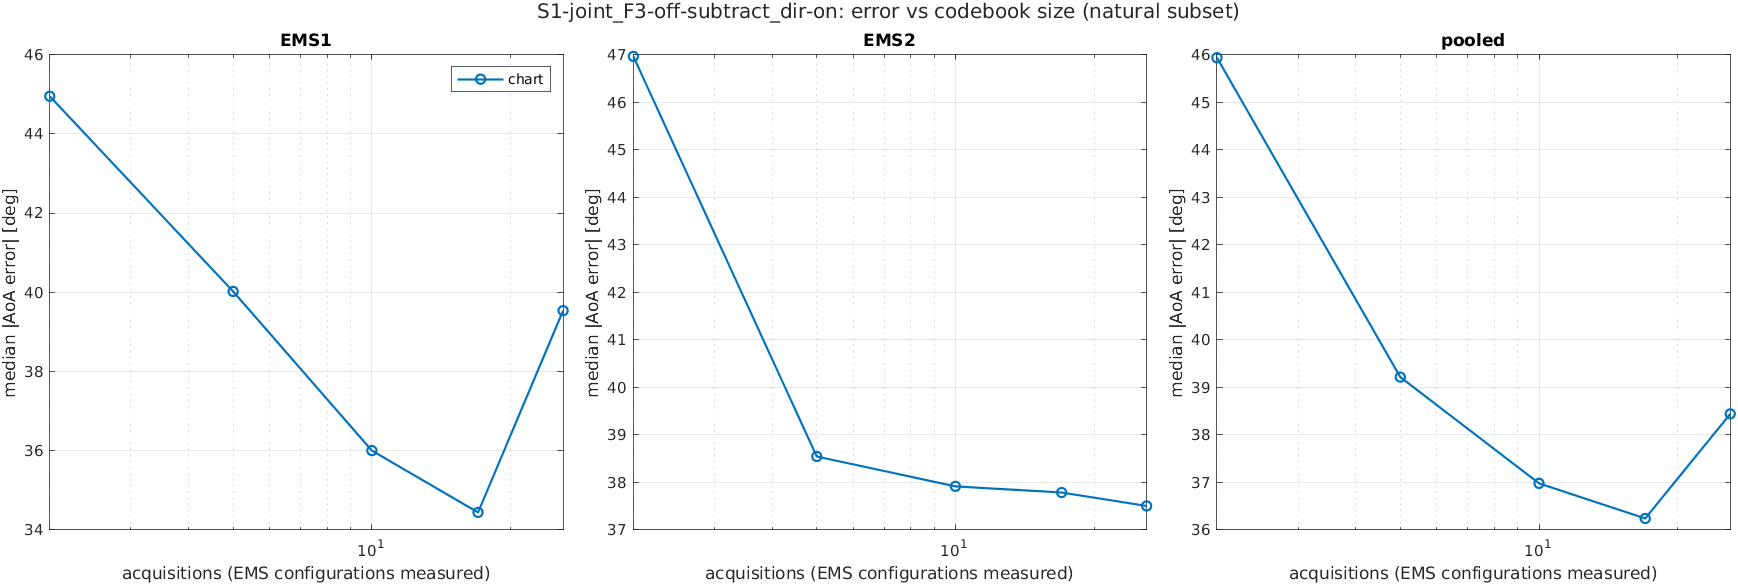

Values plotted in this chart, from the file beside it:
scenario, K, acquisitions, method, subset, ems, n, median_deg, mean_deg, p90_deg, rmse_deg
S1-joint_F3-off-subtract_dir-on, 1, 2, chart, common, EMS1, 1719, 44.96, 56.43, 124, 71.59
S1-joint_F3-off-subtract_dir-on, 1, 2, chart, common, EMS2, 1719, 46.72, 56.6, 121.3, 71.29
S1-joint_F3-off-subtract_dir-on, 1, 2, chart, common, pooled, 3438, 45.92, 56.51, 123.3, 71.44
S1-joint_F3-off-subtract_dir-on, 1, 2, chart, common, joint, 1719, 81.68, 88.58, 159.3, 101
S1-joint_F3-off-subtract_dir-on, 1, 2, chart, natural, EMS1, 1728, 44.95, 56.4, 123.8, 71.55
S1-joint_F3-off-subtract_dir-on, 1, 2, chart, natural, EMS2, 1728, 46.96, 56.61, 121.3, 71.28
S1-joint_F3-off-subtract_dir-on, 1, 2, chart, natural, pooled, 3456, 45.94, 56.5, 123.3, 71.42
S1-joint_F3-off-subtract_dir-on, 1, 2, chart, natural, joint, 1728, 81.49, 88.56, 159.2, 101
S1-joint_F3-off-subtract_dir-on, 1, 2, chart, reach, EMS1, 1237, 55.22, 63.1, 131.9, 77.88
S1-joint_F3-off-subtract_dir-on, 1, 2, chart, reach, EMS2, 1470, 52.08, 60.66, 128.7, 75.18
S1-joint_F3-off-subtract_dir-on, 1, 2, chart, reach, pooled, 2707, 52.85, 61.78, 130.5, 76.43
S1-joint_F3-off-subtract_dir-on, 1, 2, chart, reach, joint, 1003, 95.36, 99.59, 170.4, 111.5
S1-joint_F3-off-subtract_dir-on, 2, 5, chart, common, EMS1, 1719, 40.16, 51.53, 118.6, 66.87
S1-joint_F3-off-subtract_dir-on, 2, 5, chart, common, EMS2, 1719, 38.53, 49.79, 112.4, 64.66
S1-joint_F3-off-subtract_dir-on, 2, 5, chart, common, pooled, 3438, 39.21, 50.66, 115.7, 65.78
S1-joint_F3-off-subtract_dir-on, 2, 5, chart, common, joint, 1719, 70.83, 79.14, 151.4, 93.02
S1-joint_F3-off-subtract_dir-on, 2, 5, chart, natural, EMS1, 1728, 40.02, 51.44, 118.3, 66.77
S1-joint_F3-off-subtract_dir-on, 2, 5, chart, natural, EMS2, 1728, 38.54, 49.8, 112.7, 64.68
S1-joint_F3-off-subtract_dir-on, 2, 5, chart, natural, pooled, 3456, 39.21, 50.62, 115.8, 65.73
S1-joint_F3-off-subtract_dir-on, 2, 5, chart, natural, joint, 1728, 70.84, 79.09, 151.3, 92.96
S1-joint_F3-off-subtract_dir-on, 2, 5, chart, reach, EMS1, 1237, 46.97, 56.37, 124.4, 71.92
S1-joint_F3-off-subtract_dir-on, 2, 5, chart, reach, EMS2, 1470, 43.4, 53.41, 118.2, 68.23
S1-joint_F3-off-subtract_dir-on, 2, 5, chart, reach, pooled, 2707, 45.03, 54.76, 121.2, 69.95
S1-joint_F3-off-subtract_dir-on, 2, 5, chart, reach, joint, 1003, 79.29, 84.13, 159, 98.57
S1-joint_F3-off-subtract_dir-on, 3, 10, chart, common, EMS1, 1719, 36.1, 50.11, 120.4, 66.91
S1-joint_F3-off-subtract_dir-on, 3, 10, chart, common, EMS2, 1719, 37.93, 49.2, 109.3, 64.23
S1-joint_F3-off-subtract_dir-on, 3, 10, chart, common, pooled, 3438, 37.03, 49.65, 115.2, 65.58
S1-joint_F3-off-subtract_dir-on, 3, 10, chart, common, joint, 1719, 69.4, 78.08, 152.7, 92.75
S1-joint_F3-off-subtract_dir-on, 3, 10, chart, natural, EMS1, 1728, 36, 49.99, 120.2, 66.78
S1-joint_F3-off-subtract_dir-on, 3, 10, chart, natural, EMS2, 1728, 37.91, 49.15, 109.2, 64.18
S1-joint_F3-off-subtract_dir-on, 3, 10, chart, natural, pooled, 3456, 36.98, 49.57, 115, 65.49
S1-joint_F3-off-subtract_dir-on, 3, 10, chart, natural, joint, 1728, 69.3, 77.95, 152.6, 92.62
S1-joint_F3-off-subtract_dir-on, 3, 10, chart, reach, EMS1, 1237, 43.23, 55.14, 128, 72.26
S1-joint_F3-off-subtract_dir-on, 3, 10, chart, reach, EMS2, 1470, 43.94, 52.62, 114.9, 67.62
S1-joint_F3-off-subtract_dir-on, 3, 10, chart, reach, pooled, 2707, 43.45, 53.77, 122.7, 69.78
S1-joint_F3-off-subtract_dir-on, 3, 10, chart, reach, joint, 1003, 77.79, 83.03, 162.5, 98.88
S1-joint_F3-off-subtract_dir-on, 4, 17, chart, common, EMS1, 1719, 34.51, 49.39, 118.4, 66.19
S1-joint_F3-off-subtract_dir-on, 4, 17, chart, common, EMS2, 1719, 37.87, 50.14, 115.8, 65.77
S1-joint_F3-off-subtract_dir-on, 4, 17, chart, common, pooled, 3438, 36.33, 49.77, 117.4, 65.98
S1-joint_F3-off-subtract_dir-on, 4, 17, chart, common, joint, 1719, 69.65, 78.08, 157.9, 93.31
S1-joint_F3-off-subtract_dir-on, 4, 17, chart, natural, EMS1, 1728, 34.44, 49.41, 119.1, 66.24
S1-joint_F3-off-subtract_dir-on, 4, 17, chart, natural, EMS2, 1728, 37.78, 50.12, 115.9, 65.75
S1-joint_F3-off-subtract_dir-on, 4, 17, chart, natural, pooled, 3456, 36.24, 49.77, 117.4, 65.99
S1-joint_F3-off-subtract_dir-on, 4, 17, chart, natural, joint, 1728, 69.65, 78.06, 157.9, 93.33
S1-joint_F3-off-subtract_dir-on, 4, 17, chart, reach, EMS1, 1237, 39.82, 54.06, 128.2, 71.62
S1-joint_F3-off-subtract_dir-on, 4, 17, chart, reach, EMS2, 1470, 42.17, 53.77, 122.4, 69.44
S1-joint_F3-off-subtract_dir-on, 4, 17, chart, reach, pooled, 2707, 41.52, 53.91, 125.7, 70.45
S1-joint_F3-off-subtract_dir-on, 4, 17, chart, reach, joint, 1003, 81.66, 84.54, 167.4, 101
S1-joint_F3-off-subtract_dir-on, 5, 26, chart, common, EMS1, 1719, 39.57, 51.56, 121, 67.51
S1-joint_F3-off-subtract_dir-on, 5, 26, chart, common, EMS2, 1719, 37.53, 49.05, 111.1, 64.42
S1-joint_F3-off-subtract_dir-on, 5, 26, chart, common, pooled, 3438, 38.51, 50.31, 115.8, 65.98
S1-joint_F3-off-subtract_dir-on, 5, 26, chart, common, joint, 1719, 71.22, 78.58, 154.1, 93.31
S1-joint_F3-off-subtract_dir-on, 5, 26, chart, natural, EMS1, 1728, 39.54, 51.47, 120.9, 67.43
S1-joint_F3-off-subtract_dir-on, 5, 26, chart, natural, EMS2, 1728, 37.5, 49.05, 111.1, 64.42
S1-joint_F3-off-subtract_dir-on, 5, 26, chart, natural, pooled, 3456, 38.44, 50.26, 115.7, 65.94
S1-joint_F3-off-subtract_dir-on, 5, 26, chart, natural, joint, 1728, 71.24, 78.54, 154, 93.26
S1-joint_F3-off-subtract_dir-on, 5, 26, chart, reach, EMS1, 1237, 45.35, 55.65, 128, 71.89
S1-joint_F3-off-subtract_dir-on, 5, 26, chart, reach, EMS2, 1470, 41.62, 52.3, 116.5, 67.79
S1-joint_F3-off-subtract_dir-on, 5, 26, chart, reach, pooled, 2707, 43.35, 53.83, 122.3, 69.69
S1-joint_F3-off-subtract_dir-on, 5, 26, chart, reach, joint, 1003, 80.26, 83.98, 162.6, 99.56
